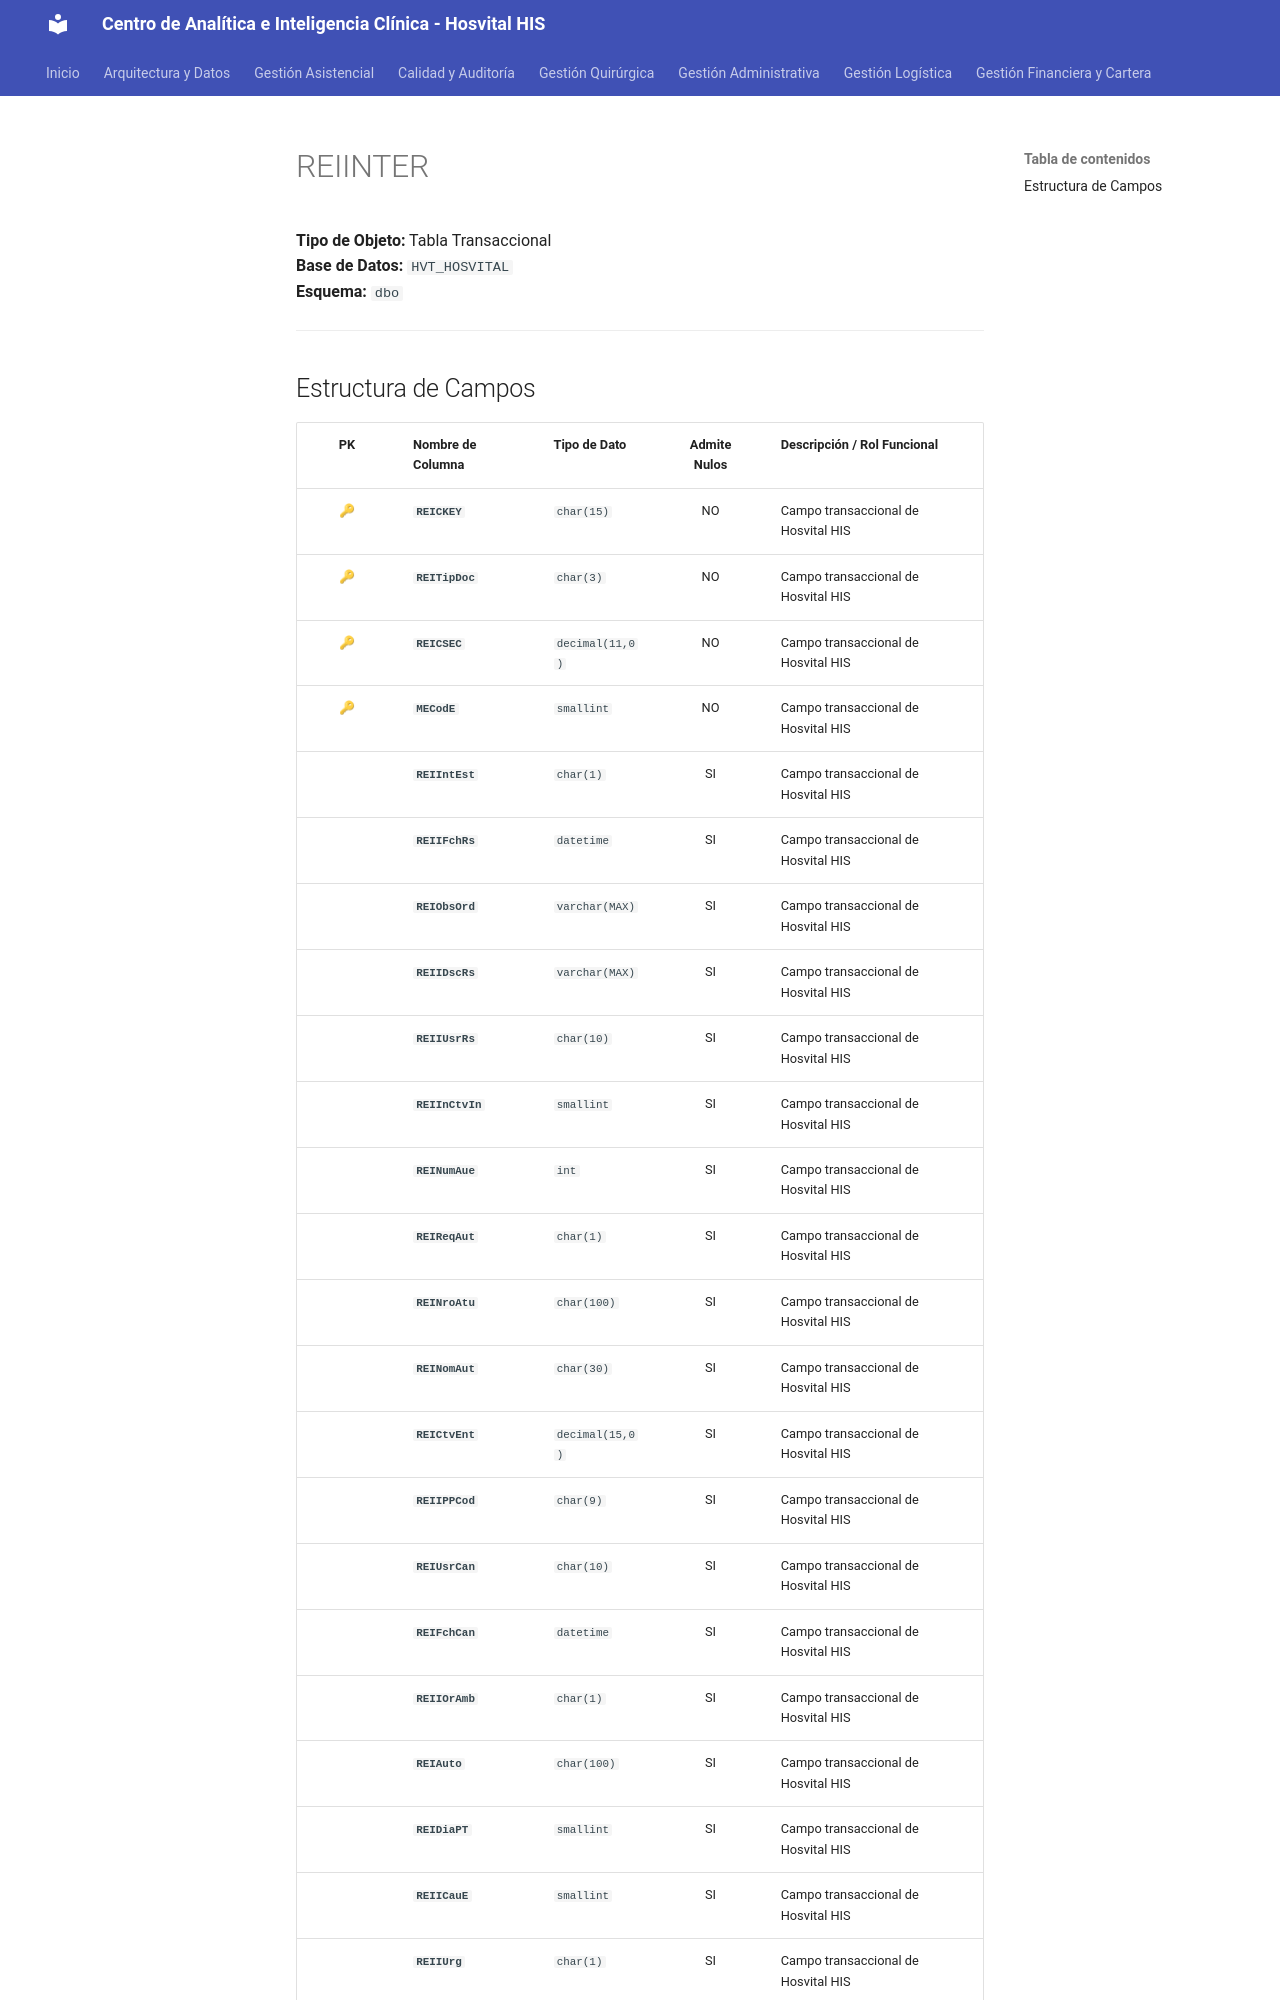

repository: SoporteSaludtech/superset-docs · page: diccionario-general/REIINTER/index.html · generator: mkdocs

# REIINTER

**Tipo de Objeto:** Tabla Transaccional  
**Base de Datos:** `HVT_HOSVITAL`  
**Esquema:** `dbo`

---

## Estructura de Campos

| PK | Nombre de Columna | Tipo de Dato | Admite Nulos | Descripción / Rol Funcional |
| :-: | :--- | :--- | :-: | :--- |
| 🔑 | **`REICKEY`** | `char(15)` | NO | Campo transaccional de Hosvital HIS |
| 🔑 | **`REITipDoc`** | `char(3)` | NO | Campo transaccional de Hosvital HIS |
| 🔑 | **`REICSEC`** | `decimal(11,0)` | NO | Campo transaccional de Hosvital HIS |
| 🔑 | **`MECodE`** | `smallint` | NO | Campo transaccional de Hosvital HIS |
|  | **`REIIntEst`** | `char(1)` | SI | Campo transaccional de Hosvital HIS |
|  | **`REIIFchRs`** | `datetime` | SI | Campo transaccional de Hosvital HIS |
|  | **`REIObsOrd`** | `varchar(MAX)` | SI | Campo transaccional de Hosvital HIS |
|  | **`REIIDscRs`** | `varchar(MAX)` | SI | Campo transaccional de Hosvital HIS |
|  | **`REIIUsrRs`** | `char(10)` | SI | Campo transaccional de Hosvital HIS |
|  | **`REIInCtvIn`** | `smallint` | SI | Campo transaccional de Hosvital HIS |
|  | **`REINumAue`** | `int` | SI | Campo transaccional de Hosvital HIS |
|  | **`REIReqAut`** | `char(1)` | SI | Campo transaccional de Hosvital HIS |
|  | **`REINroAtu`** | `char(100)` | SI | Campo transaccional de Hosvital HIS |
|  | **`REINomAut`** | `char(30)` | SI | Campo transaccional de Hosvital HIS |
|  | **`REICtvEnt`** | `decimal(15,0)` | SI | Campo transaccional de Hosvital HIS |
|  | **`REIIPPCod`** | `char(9)` | SI | Campo transaccional de Hosvital HIS |
|  | **`REIUsrCan`** | `char(10)` | SI | Campo transaccional de Hosvital HIS |
|  | **`REIFchCan`** | `datetime` | SI | Campo transaccional de Hosvital HIS |
|  | **`REIIOrAmb`** | `char(1)` | SI | Campo transaccional de Hosvital HIS |
|  | **`REIAuto`** | `char(100)` | SI | Campo transaccional de Hosvital HIS |
|  | **`REIDiaPT`** | `smallint` | SI | Campo transaccional de Hosvital HIS |
|  | **`REIICauE`** | `smallint` | SI | Campo transaccional de Hosvital HIS |
|  | **`REIIUrg`** | `char(1)`
